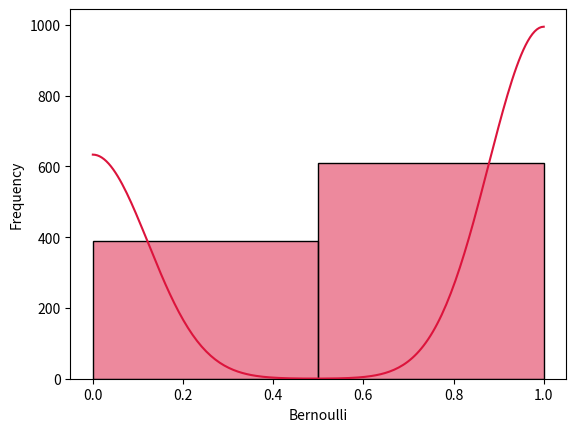

Python code for this plot:
from scipy.stats import bernoulli
import seaborn as sb
import matplotlib.pyplot as plt

data_bern = bernoulli.rvs(size=1000, p=0.6)
ax = sb.histplot(data_bern, kde=True, color='crimson', bins=2)
ax.set(xlabel='Bernoulli', ylabel='Frequency')
plt.show()
